Run: headless pygame with SDL's dummy video driver; simulated clock (each Clock.tick advances the game by its frame time, no real sleeping); random seed 0; keys injected as events and as key.get_pressed() state; no mouse input.
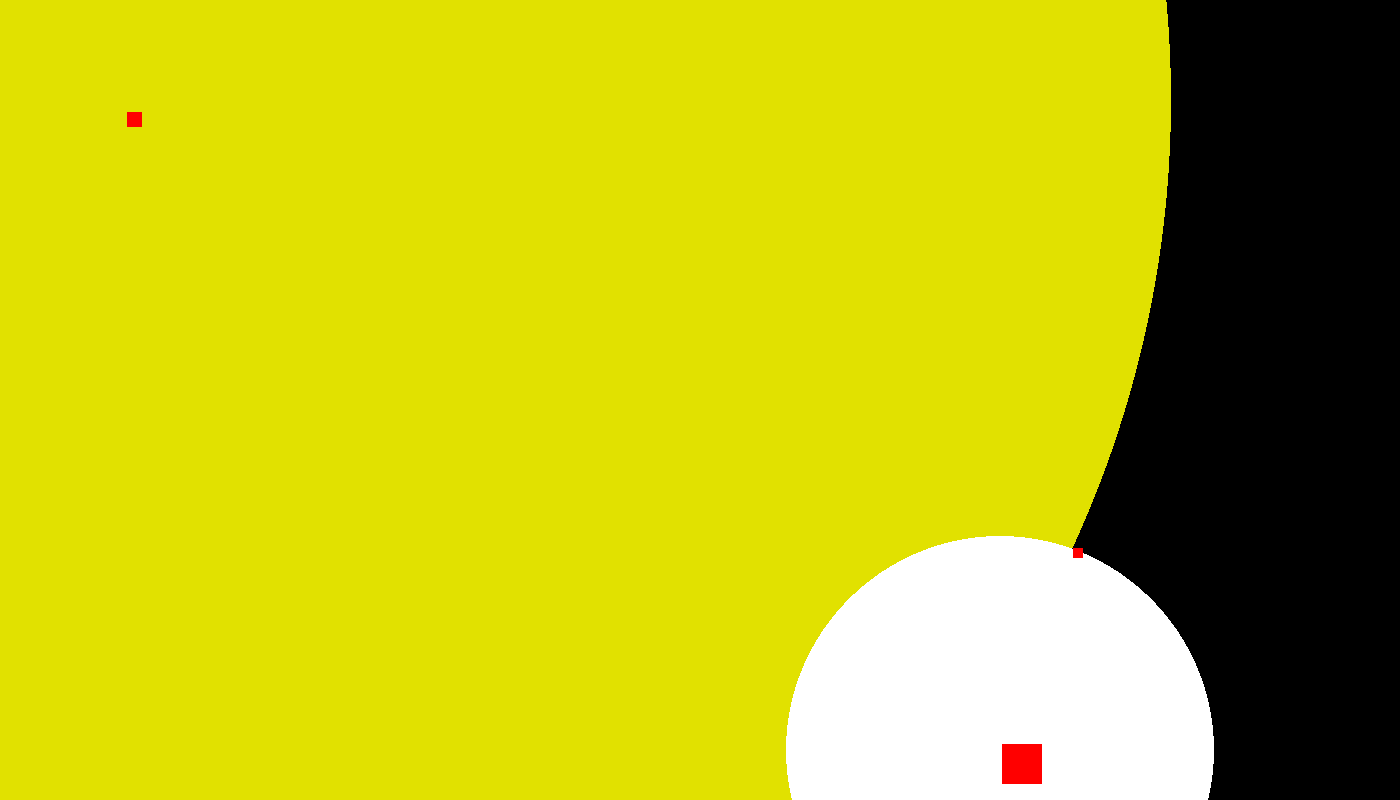
Frame 1 of 4 · flips 1–60 · no input
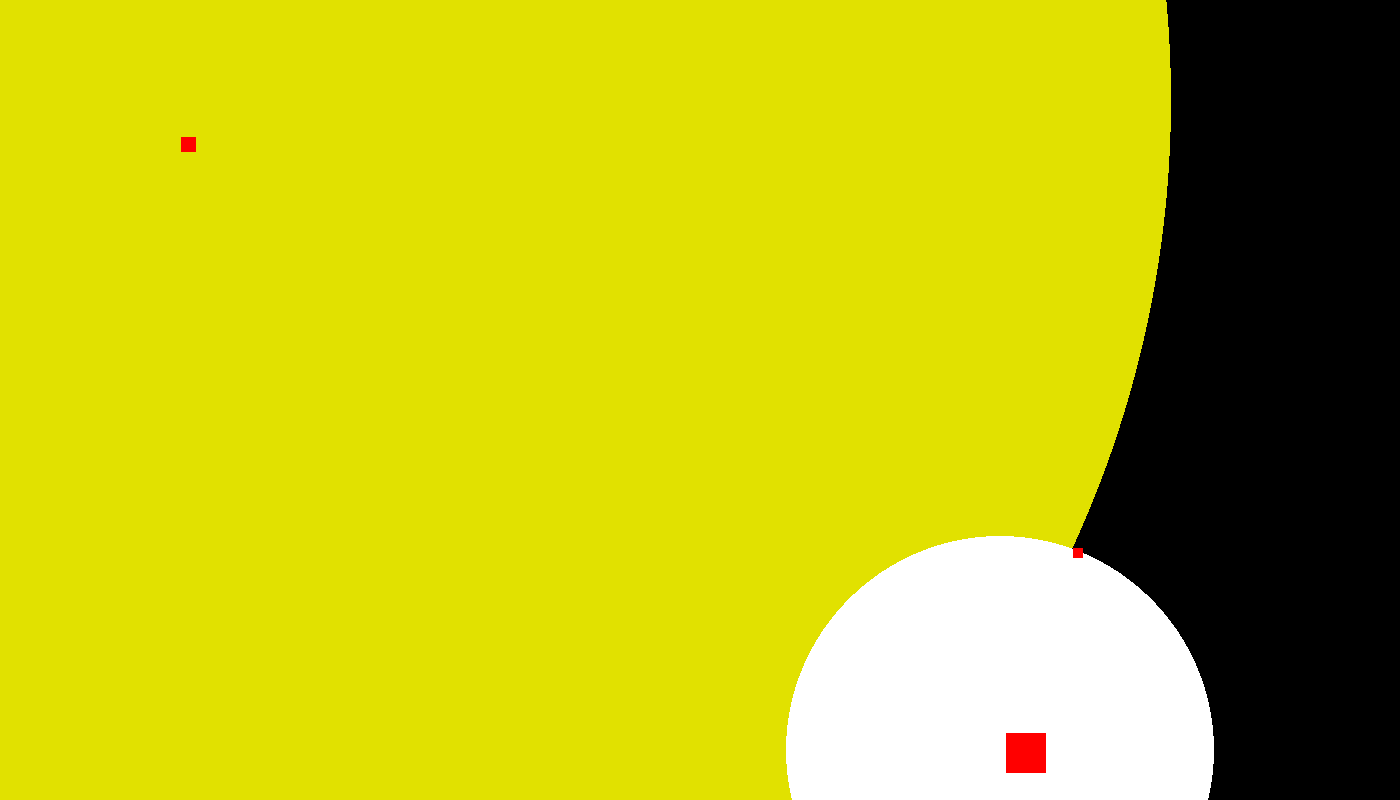
Frame 2 of 4 · flips 61–180 · tapped SPACE, RETURN · held RIGHT (→), D
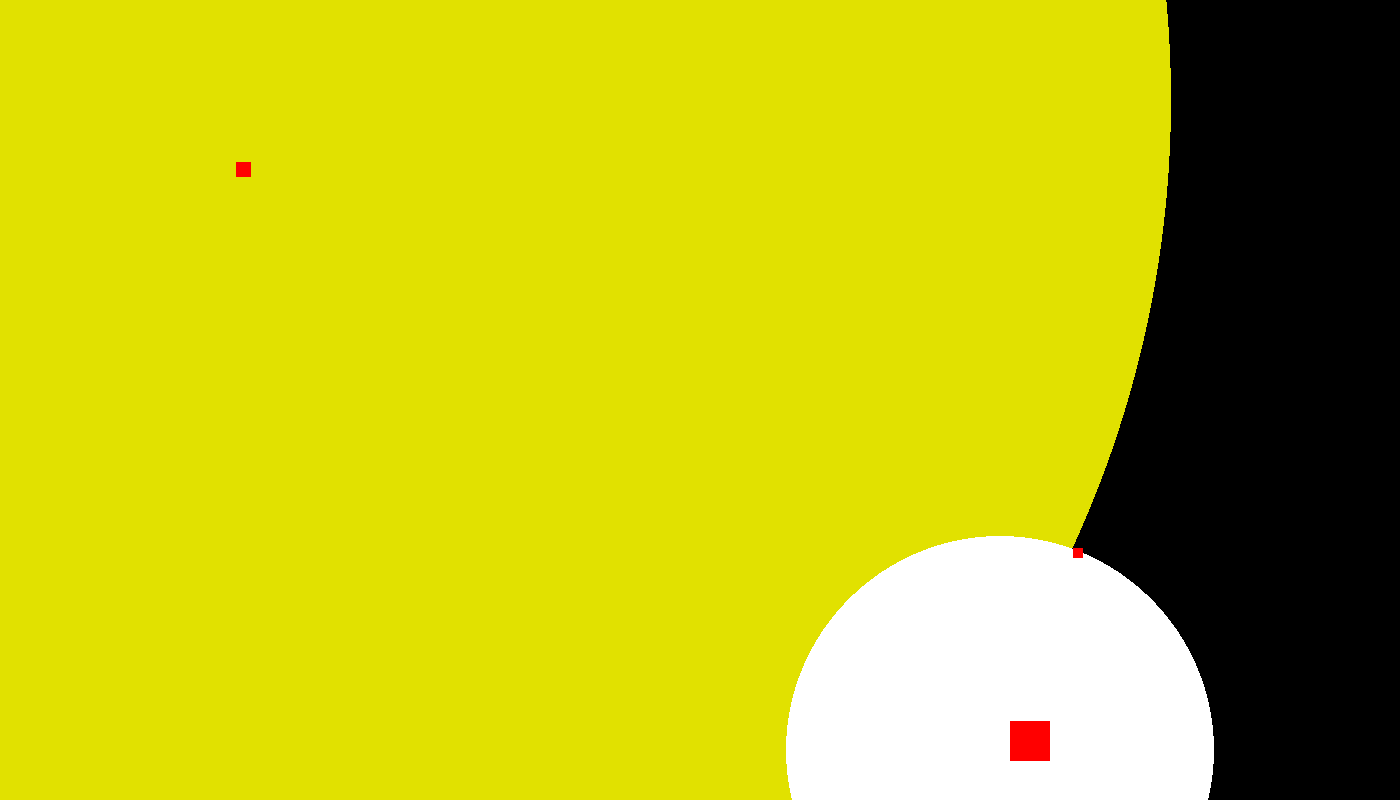
Frame 3 of 4 · flips 181–300 · held DOWN (↓), S
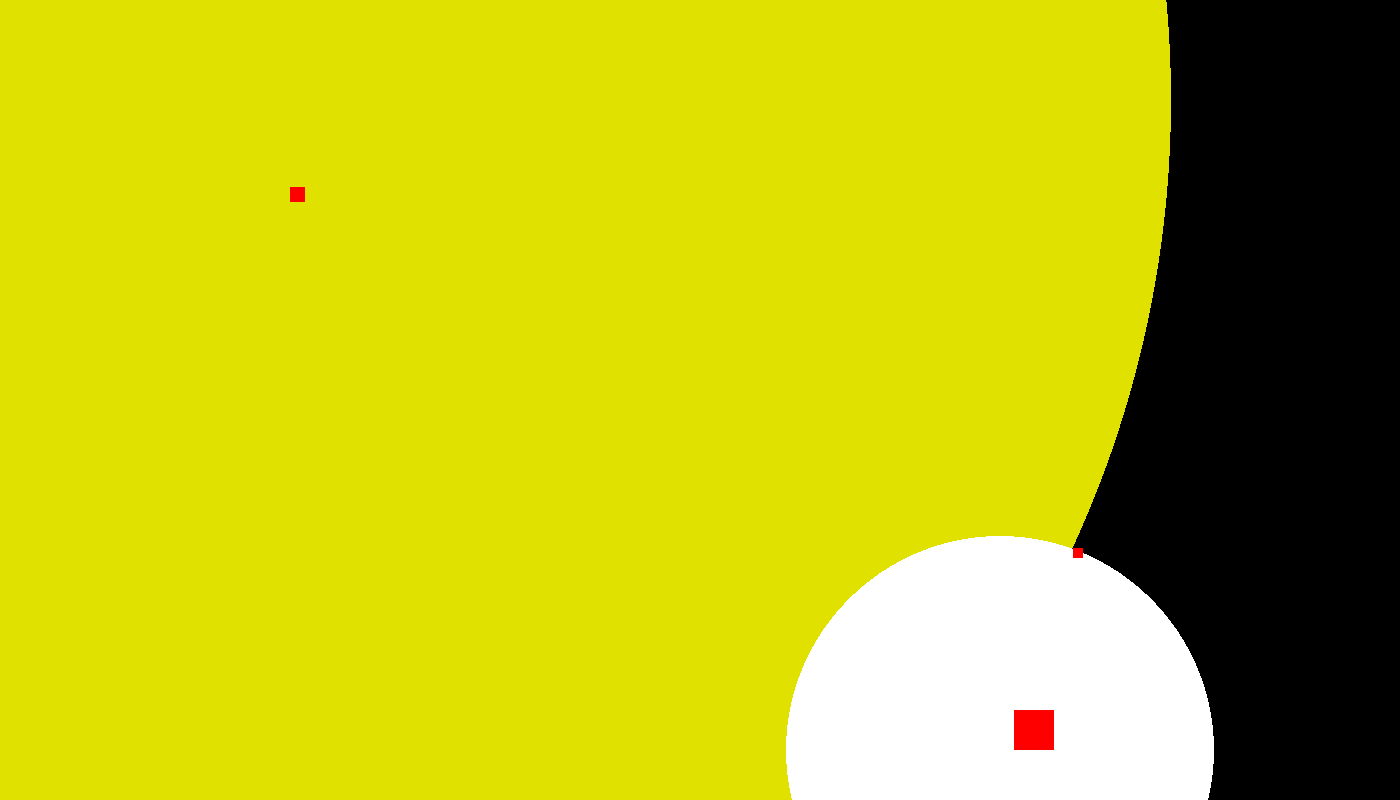
Frame 4 of 4 · flips 301–420 · held LEFT (←), A, UP (↑), W

The pygame program that drew these frames:

import pygame
from math import sin, cos, tan, pi, sqrt, atan2, asin
import math
import random

num_pul = 1
screen_width = 1400
screen_height = 800
screen = pygame.display.set_mode((screen_width, screen_height))
pygame.display.set_caption("Уворот от пуль")


WHITE = (255, 255, 255)
YELLOW = (225, 225, 0)

x1 = 100
y1 = 100
bullet_x = 100
bullet_y = 100
Vp = 0.5
x = 1000
y = 750
x_s, y_s = x, y
V = 0.1
a = 70

target_size = 40
bullet_size = 15




def calculate_target_position(target_pos, target_velocity, time):
    return [target_pos[0] + target_velocity[0] * time, target_pos[1] + target_velocity[1] * time]

def calculate_lead_point(shooter_pos, target_pos, target_velocity, bullet_speed):
    target_distance = math.sqrt((target_pos[0] - shooter_pos[0]) ** 2 + (target_pos[1] - shooter_pos[1]) ** 2)
    time_to_impact = target_distance / bullet_speed

    for _ in range(5):  # Итерации для уточнения времени столкновения
        target_future_pos = calculate_target_position(target_pos, target_velocity, time_to_impact)
        target_distance = math.sqrt((target_future_pos[0] - shooter_pos[0]) ** 2 + (target_future_pos[1] - shooter_pos[1]) ** 2)
        time_to_impact = target_distance / bullet_speed

    return target_future_pos, time_to_impact

shooter_position = [bullet_x, bullet_y]
target_position = [x, y]
target_velocity = [math.cos(a * math.pi / 180) * V, -math.sin(a * math.pi / 180) * V]
print(target_velocity)
bullet_speed = Vp

lead_point, time_of_impact = calculate_lead_point(shooter_position, target_position, target_velocity, bullet_speed)
print("Точка прицеливания:", lead_point)
print("Время столкновения:", time_of_impact)

time = []
t = time_of_impact
x_k = lead_point[0]
y_k = lead_point[1]
b = 0
Vx = (x_k-bullet_x)*(abs(Vp)/(sqrt((bullet_x - x_k)**2 + ((bullet_y - y_k)**2))))
Vy = (y_k-bullet_y)*(abs(Vp)/(sqrt((bullet_x - x_k)**2 + ((bullet_y - y_k)**2))))


while True:
    screen.fill((0,0,0))
    
    pygame.draw.circle(screen, YELLOW, (x1, y1), t * Vp)
    pygame.draw.circle(screen, WHITE, (x_s, y_s), t * V)
    
    if a > 0:
        y -= V * math.sin(a * math.pi / 180)
    else:
        y += V * math.sin(-a * math.pi / 180)
    x += V * math.cos(a * math.pi / 180)
    
    pygame.draw.rect(screen, (255,0,0), (x, y, target_size, target_size))
    if bullet_x > x - 0.1 and bullet_x < x + 0.1: 
        print(bullet_x, bullet_y, x, y)
    if b > 0:
        bullet_y += Vy
    else:
        bullet_y += Vy
    bullet_x += Vx
    pygame.draw.rect(screen, (255,0,0), (bullet_x, bullet_y, bullet_size, bullet_size))
    pygame.draw.rect(screen, (255,0,0), (x_k, y_k, 10, 10))
    pygame.display.update()

pygame.quit()
